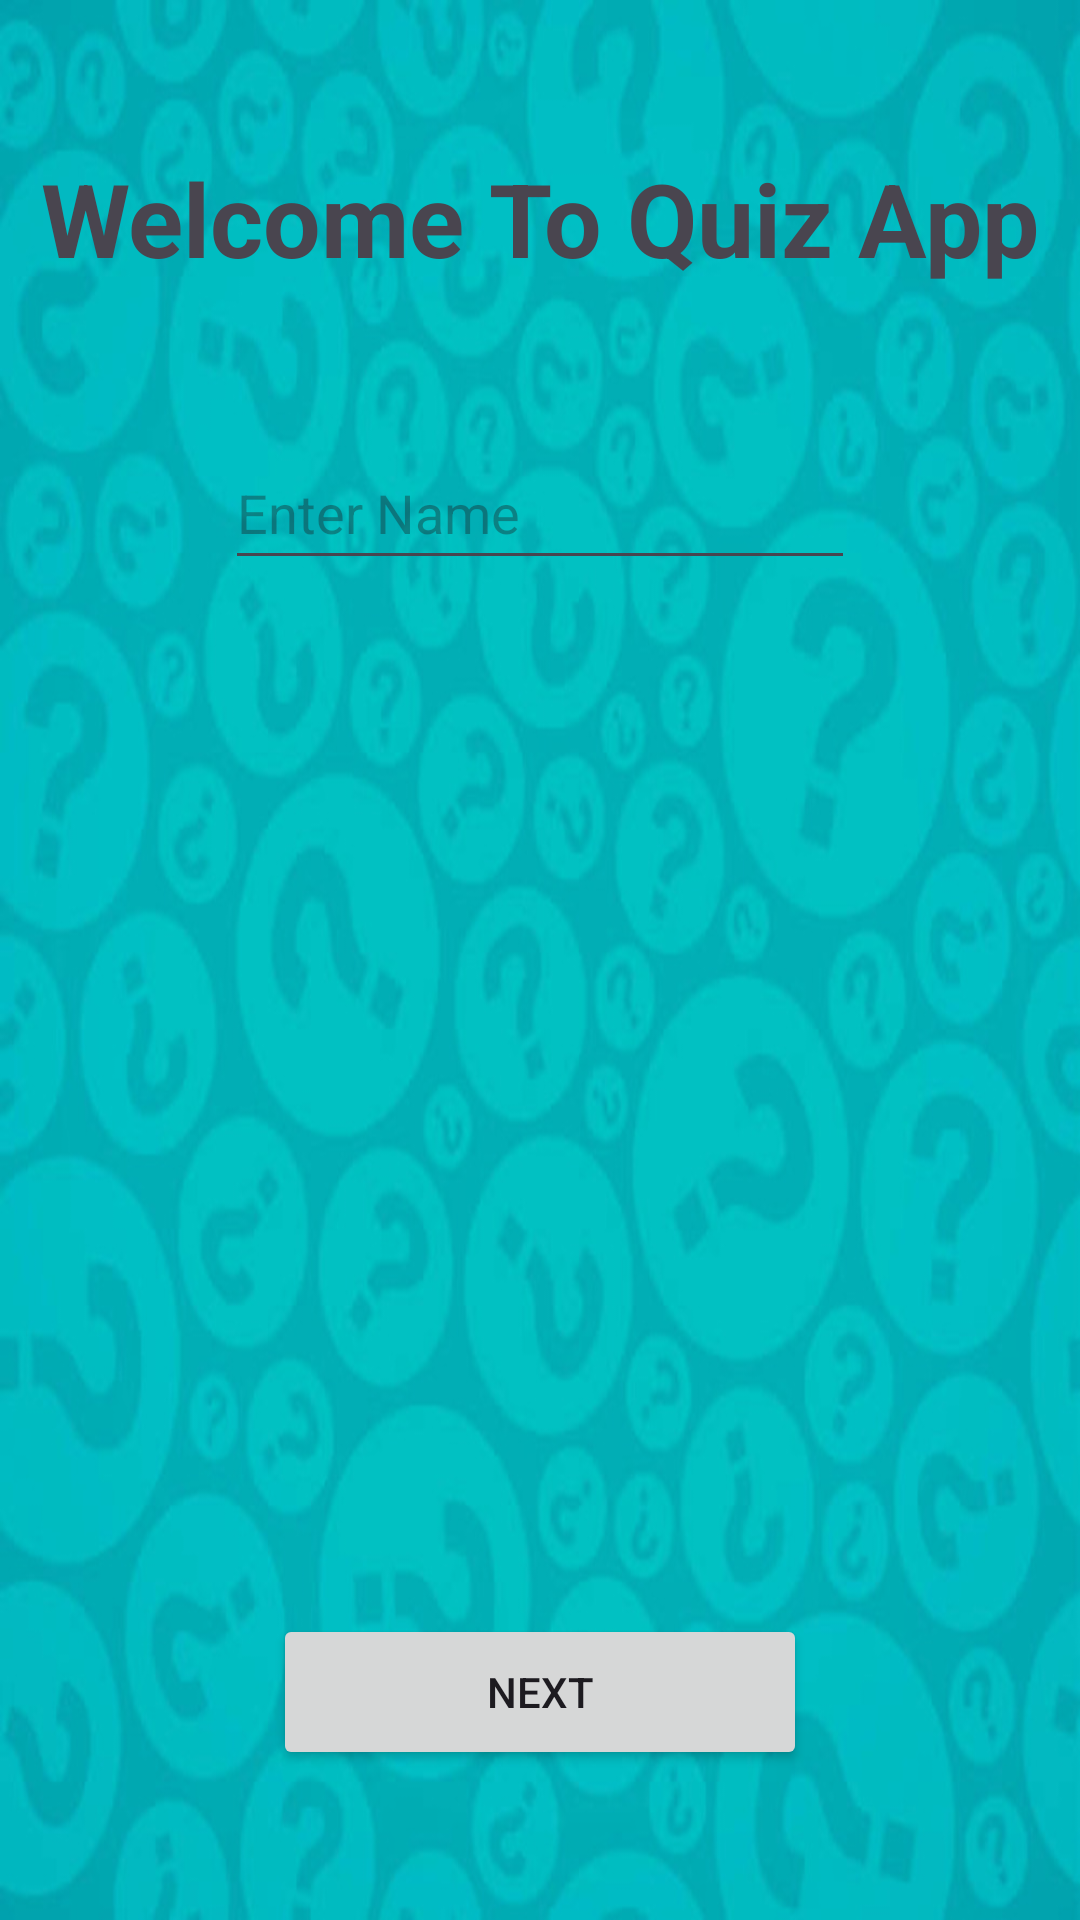

Reconstruct the res/layout file that produces this screen, plus the resources it refers to.
<!-- AndroidManifest.xml: application theme Theme.HitlerHistoryQuiz -->
<!-- res/layout/activity_main.xml -->
<?xml version="1.0" encoding="utf-8"?>
<androidx.constraintlayout.widget.ConstraintLayout xmlns:android="http://schemas.android.com/apk/res/android"
    xmlns:app="http://schemas.android.com/apk/res-auto"
    xmlns:tools="http://schemas.android.com/tools"
    android:id="@+id/main"
    android:layout_width="match_parent"
    android:layout_height="match_parent"
    tools:context=".MainActivity">

    <androidx.constraintlayout.widget.ConstraintLayout
        android:layout_width="0dp"
        android:layout_height="0dp"
        app:layout_constraintBottom_toBottomOf="parent"
        app:layout_constraintEnd_toEndOf="parent"
        app:layout_constraintStart_toStartOf="parent"
        app:layout_constraintTop_toTopOf="parent">

        <ImageView
            android:id="@+id/imageView"
            android:layout_width="0dp"
            android:layout_height="0dp"
            android:scaleType="fitXY"
            android:src="@drawable/quiz_app_picture__1_"
            app:layout_constraintBottom_toBottomOf="parent"
            app:layout_constraintEnd_toEndOf="parent"
            app:layout_constraintHorizontal_bias="0.754"
            app:layout_constraintStart_toStartOf="parent"
            app:layout_constraintTop_toTopOf="parent"
            app:layout_constraintVertical_bias="0.533" />

        <TextView
            android:id="@+id/textViewTitle"
            android:layout_width="wrap_content"
            android:layout_height="wrap_content"
            android:layout_marginTop="50dp"
            android:text="Welcome To Quiz App"
            android:textSize="34sp"
            android:textStyle="bold"
            app:layout_constraintEnd_toEndOf="parent"
            app:layout_constraintStart_toStartOf="parent"
            app:layout_constraintTop_toTopOf="parent" />

        <EditText
            android:id="@+id/editTextName"
            android:layout_width="wrap_content"
            android:layout_height="wrap_content"
            android:layout_marginTop="50dp"
            android:ems="10"
            android:hint="Enter Name"
            android:inputType="text"
            android:minHeight="48dp"
            app:layout_constraintEnd_toEndOf="parent"
            app:layout_constraintStart_toStartOf="parent"
            app:layout_constraintTop_toBottomOf="@+id/textViewTitle" />

        <Button
            android:id="@+id/buttonNext"
            android:layout_width="178dp"
            android:layout_height="52dp"
            android:layout_marginBottom="50dp"
            android:text="Next"
            app:iconTint="#673AB7"
            app:layout_constraintBottom_toBottomOf="parent"
            app:layout_constraintEnd_toEndOf="parent"
            app:layout_constraintStart_toStartOf="parent"
            app:strokeColor="#673AB7" />
    </androidx.constraintlayout.widget.ConstraintLayout>
</androidx.constraintlayout.widget.ConstraintLayout>
<!-- resources referenced by this layout -->
<resources>
  <!-- drawable quiz_app_picture__1_: jpg bitmap (drawable, 113166 bytes) -->
  <style name="Theme.HitlerHistoryQuiz" parent="Base.Theme.HitlerHistoryQuiz" />
  <style name="Base.Theme.HitlerHistoryQuiz" parent="Theme.Material3.DayNight.NoActionBar">
          
          
      </style>
</resources>
